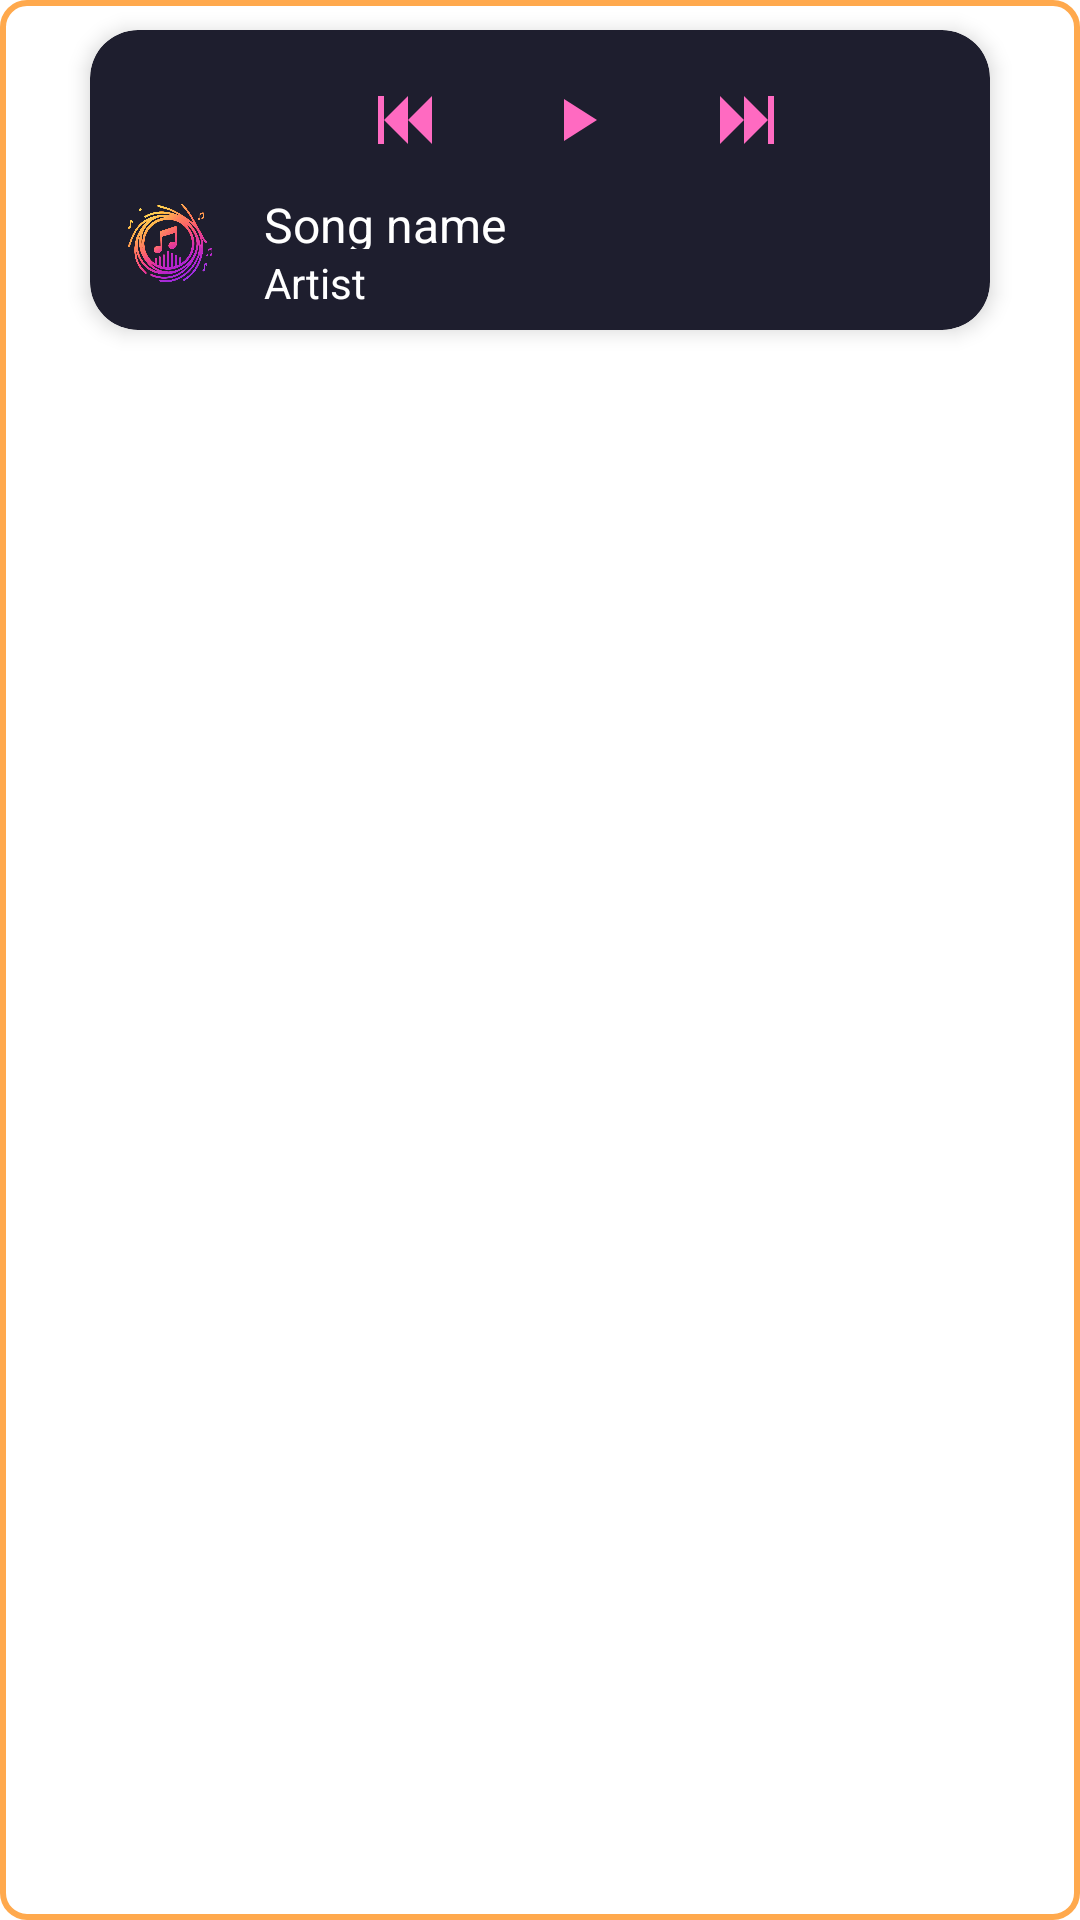

Layout XML and referenced resources for this Android screen:
<!-- AndroidManifest.xml: application theme Theme.SoundNestAndroid -->
<!-- res/layout/fragment_player_control.xml -->
<?xml version="1.0" encoding="utf-8"?>
<FrameLayout xmlns:android="http://schemas.android.com/apk/res/android"
    xmlns:app="http://schemas.android.com/apk/res-auto"
    android:layout_width="320dp"
    android:layout_height="wrap_content"
    android:layout_gravity="center_horizontal"
    android:layout_margin="8dp"
    android:background="@drawable/searchview_border"
    android:padding="2dp">

    <com.google.android.material.card.MaterialCardView
        android:id="@+id/playerControl"
        android:layout_width="300dp"
        android:layout_gravity="center_horizontal"
        android:layout_height="wrap_content"
        android:layout_margin="8dp"
        app:cardCornerRadius="16dp"
        app:cardElevation="4dp"
        app:cardBackgroundColor="@color/background_main"
        android:background="@drawable/searchview_border"
        android:clickable="true"
        android:focusable="true">

        <androidx.constraintlayout.widget.ConstraintLayout
            android:layout_width="match_parent"
            android:layout_height="wrap_content"
            android:padding="6dp"
            android:paddingHorizontal="40dp">

            <ImageButton
                android:id="@+id/btnBack"
                android:layout_width="48dp"
                android:layout_height="48dp"
                android:layout_marginStart="76dp"
                android:background="?attr/selectableItemBackgroundBorderless"
                android:contentDescription="@string/msg_back"
                android:padding="12dp"
                android:src="@drawable/ic_baseline_skip_previous_24"
                app:layout_constraintStart_toStartOf="parent"
                app:layout_constraintTop_toTopOf="parent" />

            <ImageButton
                android:id="@+id/btnPlayPause"
                android:layout_width="48dp"
                android:layout_height="48dp"
                android:layout_marginStart="8dp"
                android:layout_marginTop="0dp"
                android:background="?attr/selectableItemBackgroundBorderless"
                android:contentDescription="@string/msg_play_pause"
                android:padding="12dp"
                android:src="@drawable/ic_baseline_play"
                app:layout_constraintStart_toEndOf="@id/btnBack"
                app:layout_constraintTop_toTopOf="parent" />

            <ImageButton
                android:id="@+id/btnNext"
                android:layout_width="48dp"
                android:layout_height="48dp"
                android:layout_marginStart="8dp"
                android:layout_marginTop="0dp"
                android:background="?attr/selectableItemBackgroundBorderless"
                android:contentDescription="@string/msg_next"
                android:padding="12dp"
                android:src="@drawable/ic_baseline_skip_next_24"
                app:layout_constraintStart_toEndOf="@id/btnPlayPause"
                app:layout_constraintTop_toTopOf="parent" />

            <ImageView
                android:id="@+id/songImage"
                android:layout_width="40dp"
                android:layout_height="40dp"
                android:src="@drawable/img_soundnest_logo_svg"
                android:contentDescription="@string/msg_song_image"
                android:scaleType="centerCrop"
                app:layout_constraintStart_toStartOf="parent"
                app:layout_constraintTop_toBottomOf="@id/btnBack"
                app:layout_constraintBottom_toBottomOf="parent" />

            <TextView
                android:id="@+id/songTitle"
                android:layout_width="336dp"
                android:layout_height="19dp"
                android:layout_marginStart="12dp"
                android:ellipsize="end"
                android:maxLines="1"
                android:text="@string/hint_song_name"
                android:textColor="@android:color/white"
                android:textSize="16sp"
                app:layout_constraintStart_toEndOf="@id/songImage"
                app:layout_constraintTop_toBottomOf="@id/btnBack" />

            <TextView
                android:id="@+id/artistName"
                android:layout_width="336dp"
                android:layout_height="18dp"
                android:layout_marginStart="12dp"
                android:ellipsize="end"
                android:maxLines="1"
                android:text="@string/hint_artist"
                android:textColor="@android:color/white"
                android:textSize="14sp"
                app:layout_constraintBottom_toBottomOf="parent"
                app:layout_constraintStart_toEndOf="@id/songImage"
                app:layout_constraintTop_toBottomOf="@id/songTitle" />

            <ProgressBar
                android:id="@+id/progress_loading"
                style="?android:attr/progressBarStyleLarge"
                android:layout_width="40dp"
                android:layout_height="40dp"
                android:visibility="gone"
                android:layout_marginStart="4dp"
                android:layout_marginBottom="4dp"
                app:layout_constraintStart_toStartOf="parent"
                app:layout_constraintBottom_toBottomOf="parent" />

        </androidx.constraintlayout.widget.ConstraintLayout>
    </com.google.android.material.card.MaterialCardView>
</FrameLayout>
<!-- resources referenced by this layout -->
<resources>
  <color name="background_main">#1E1E2E</color>
  <!-- drawable ic_baseline_play (drawable) -->
  <vector xmlns:android="http://schemas.android.com/apk/res/android"
      android:width="24dp"
      android:height="24dp"
      android:viewportWidth="24"
      android:viewportHeight="24">
  
      <path
          android:id="@+id/playIcon"
          android:fillColor="@color/accent_pink"
          android:pathData="M8,5v14l11-7z" />
  </vector>
  <!-- drawable ic_baseline_skip_next_24 (drawable) -->
  <vector xmlns:android="http://schemas.android.com/apk/res/android"
      android:width="24dp"
      android:height="24dp"
      android:viewportWidth="24"
      android:viewportHeight="24">
  
      <path
          android:fillColor="@color/accent_pink"
          android:pathData="M4,4l8,8l-8,8z" />
  
      <path
          android:fillColor="@color/accent_pink"
          android:pathData="M12,4l8,8l-8,8z" />
  
      <path
          android:fillColor="@color/accent_pink"
          android:pathData="M20,4h2v16h-2z" />
  
  </vector>
  <!-- drawable ic_baseline_skip_previous_24 (drawable) -->
  <vector xmlns:android="http://schemas.android.com/apk/res/android"
      android:width="24dp"
      android:height="24dp"
      android:viewportWidth="24"
      android:viewportHeight="24">
  
      <path
          android:fillColor="@color/accent_pink"
          android:pathData="M2,4h2v16h-2z" />
  
      <path
          android:fillColor="@color/accent_pink"
          android:pathData="M12,4l-8,8l8,8z" />
  
      <path
          android:fillColor="@color/accent_pink"
          android:pathData="M20,4l-8,8l8,8z" />
  
  </vector>
  <!-- drawable img_soundnest_logo_svg: png bitmap (drawable, 471194 bytes) -->
  <!-- drawable searchview_border (drawable) -->
  <shape xmlns:android="http://schemas.android.com/apk/res/android"
      android:shape="rectangle">
      <solid android:color="@android:color/transparent" />
      <stroke
          android:width="2dp"
          android:color="@color/accent_orange" />
      <corners android:radius="8dp" />
  </shape>
  <string name="hint_artist">Artist</string>
  <string name="hint_song_name">Song name</string>
  <string name="msg_back">Back</string>
  <string name="msg_next">Next</string>
  <string name="msg_play_pause">Play/Pause</string>
  <string name="msg_song_image">Song image</string>
  <style name="Theme.SoundNestAndroid" parent="Theme.MaterialComponents.DayNight.DarkActionBar">
  
          <item name="colorPrimary">@color/accent_orange</item>
          <item name="colorPrimaryVariant">@color/accent_orange</item>
          <item name="colorOnPrimary">@color/accent_purple</item>
  
          <item name="colorSecondary">@color/teal_200</item>
          <item name="colorSecondaryVariant">@color/teal_700</item>
          <item name="colorOnSecondary">@color/black</item>
  
          <item name="android:statusBarColor">?attr/colorPrimaryVariant</item>
  
      </style>
  <color name="accent_pink">#FF6AC1</color>
  <color name="accent_orange">#FFA94D</color>
  <color name="accent_purple">#A259FF</color>
  <color name="teal_200">#FF03DAC5</color>
  <color name="teal_700">#FF018786</color>
  <color name="black">#FF000000</color>
</resources>
